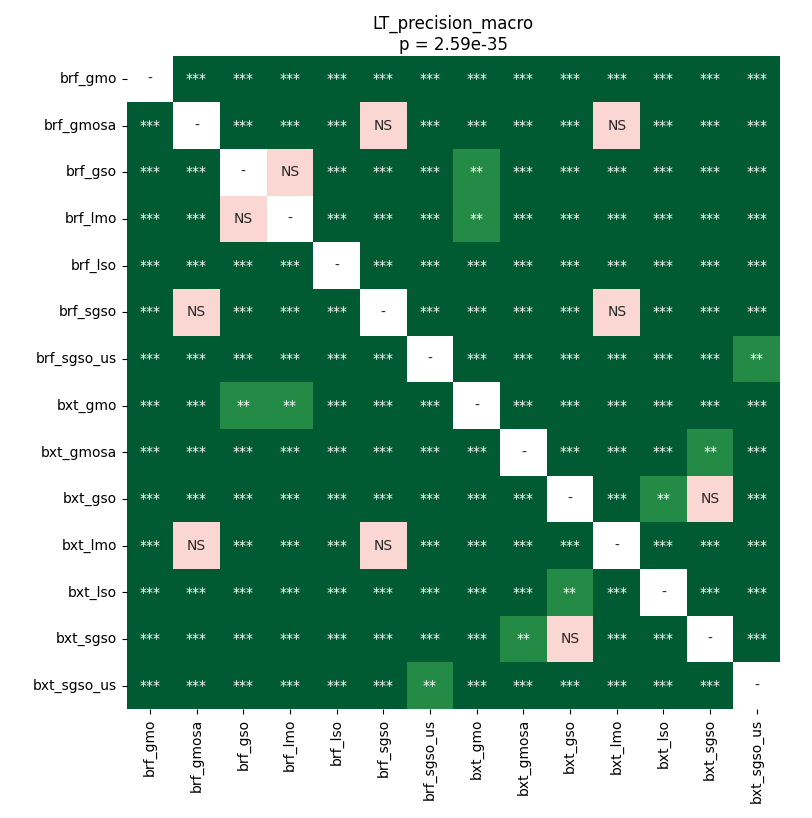

The file beside this chart, header and first rows:
	brf_gmo	brf_gmosa	brf_gso	brf_lmo	brf_lso	brf_sgso	brf_sgso_us	bxt_gmo	bxt_gmosa	bxt_gso	bxt_lmo	bxt_lso	bxt_sgso	bxt_sgso_us
brf_gmo	1.0	3.515315961234177e-05	3.515315961234177e-05	3.515315961234177e-05	3.515315961234177e-05	3.515315961234177e-05	3.515315961234177e-05	3.515315961234177e-05	3.515315961234177e-05	3.515315961234177e-05	3.515315961234177e-05	3.515315961234177e-05	3.515315961234177e-05	3.515315961234177e-05
brf_gmosa	3.515315961234177e-05	1.0	3.515315961234177e-05	3.515315961234177e-05	3.515315961234177e-05	0.1081	3.515315961234177e-05	3.515315961234177e-05	3.515315961234177e-05	3.515315961234177e-05	0.8999	3.515315961234177e-05	3.515315961234177e-05	3.515315961234177e-05
brf_gso	3.515315961234177e-05	3.515315961234177e-05	1.0	0.7136	3.515315961234177e-05	3.515315961234177e-05	3.515315961234177e-05	0.005522	3.515315961234177e-05	3.515315961234177e-05	3.515315961234177e-05	3.515315961234177e-05	3.515315961234177e-05	3.515315961234177e-05
brf_lmo	3.515315961234177e-05	3.515315961234177e-05	0.7136	1.0	3.515315961234177e-05	3.515315961234177e-05	3.515315961234177e-05	0.006652	3.515315961234177e-05	3.515315961234177e-05	3.515315961234177e-05	3.515315961234177e-05	3.515315961234177e-05	3.515315961234177e-05
brf_lso	3.515315961234177e-05	3.515315961234177e-05	3.515315961234177e-05	3.515315961234177e-05	1.0	3.515315961234177e-05	3.515315961234177e-05	0.0003471	3.515315961234177e-05	3.515315961234177e-05	3.515315961234177e-05	3.515315961234177e-05	3.515315961234177e-05	3.515315961234177e-05
brf_sgso	3.515315961234177e-05	0.1081	3.515315961234177e-05	3.515315961234177e-05	3.515315961234177e-05	1.0	3.515315961234177e-05	3.515315961234177e-05	3.515315961234177e-05	3.515315961234177e-05	0.1081	3.515315961234177e-05	3.515315961234177e-05	3.515315961234177e-05
brf_sgso_us	3.515315961234177e-05	3.515315961234177e-05	3.515315961234177e-05	3.515315961234177e-05	3.515315961234177e-05	3.515315961234177e-05	1.0	3.515315961234177e-05	3.515315961234177e-05	3.515315961234177e-05	3.515315961234177e-05	3.515315961234177e-05	3.515315961234177e-05	0.003637
bxt_gmo	3.515315961234177e-05	3.515315961234177e-05	0.005522	0.006652	0.0003471	3.515315961234177e-05	3.515315961234177e-05	1.0	3.515315961234177e-05	3.515315961234177e-05	3.515315961234177e-05	3.515315961234177e-05	3.515315961234177e-05	3.515315961234177e-05
bxt_gmosa	3.515315961234177e-05	3.515315961234177e-05	3.515315961234177e-05	3.515315961234177e-05	3.515315961234177e-05	3.515315961234177e-05	3.515315961234177e-05	3.515315961234177e-05	1.0	0.00048	3.515315961234177e-05	3.515315961234177e-05	0.001863	3.515315961234177e-05
bxt_gso	3.515315961234177e-05	3.515315961234177e-05	3.515315961234177e-05	3.515315961234177e-05	3.515315961234177e-05	3.515315961234177e-05	3.515315961234177e-05	3.515315961234177e-05	0.00048	1.0	3.515315961234177e-05	0.003637	0.3562	3.515315961234177e-05
bxt_lmo	3.515315961234177e-05	0.8999	3.515315961234177e-05	3.515315961234177e-05	3.515315961234177e-05	0.1081	3.515315961234177e-05	3.515315961234177e-05	3.515315961234177e-05	3.515315961234177e-05	1.0	3.515315961234177e-05	3.515315961234177e-05	3.515315961234177e-05
bxt_lso	3.515315961234177e-05	3.515315961234177e-05	3.515315961234177e-05	3.515315961234177e-05	3.515315961234177e-05	3.515315961234177e-05	3.515315961234177e-05	3.515315961234177e-05	3.515315961234177e-05	0.003637	3.515315961234177e-05	1.0	3.515315961234177e-05	3.515315961234177e-05
bxt_sgso	3.515315961234177e-05	3.515315961234177e-05	3.515315961234177e-05	3.515315961234177e-05	3.515315961234177e-05	3.515315961234177e-05	3.515315961234177e-05	3.515315961234177e-05	0.001863	0.3562	3.515315961234177e-05	3.515315961234177e-05	1.0	3.515315961234177e-05
bxt_sgso_us	3.515315961234177e-05	3.515315961234177e-05	3.515315961234177e-05	3.515315961234177e-05	3.515315961234177e-05	3.515315961234177e-05	0.003637	3.515315961234177e-05	3.515315961234177e-05	3.515315961234177e-05	3.515315961234177e-05	3.515315961234177e-05	3.515315961234177e-05	1.0
